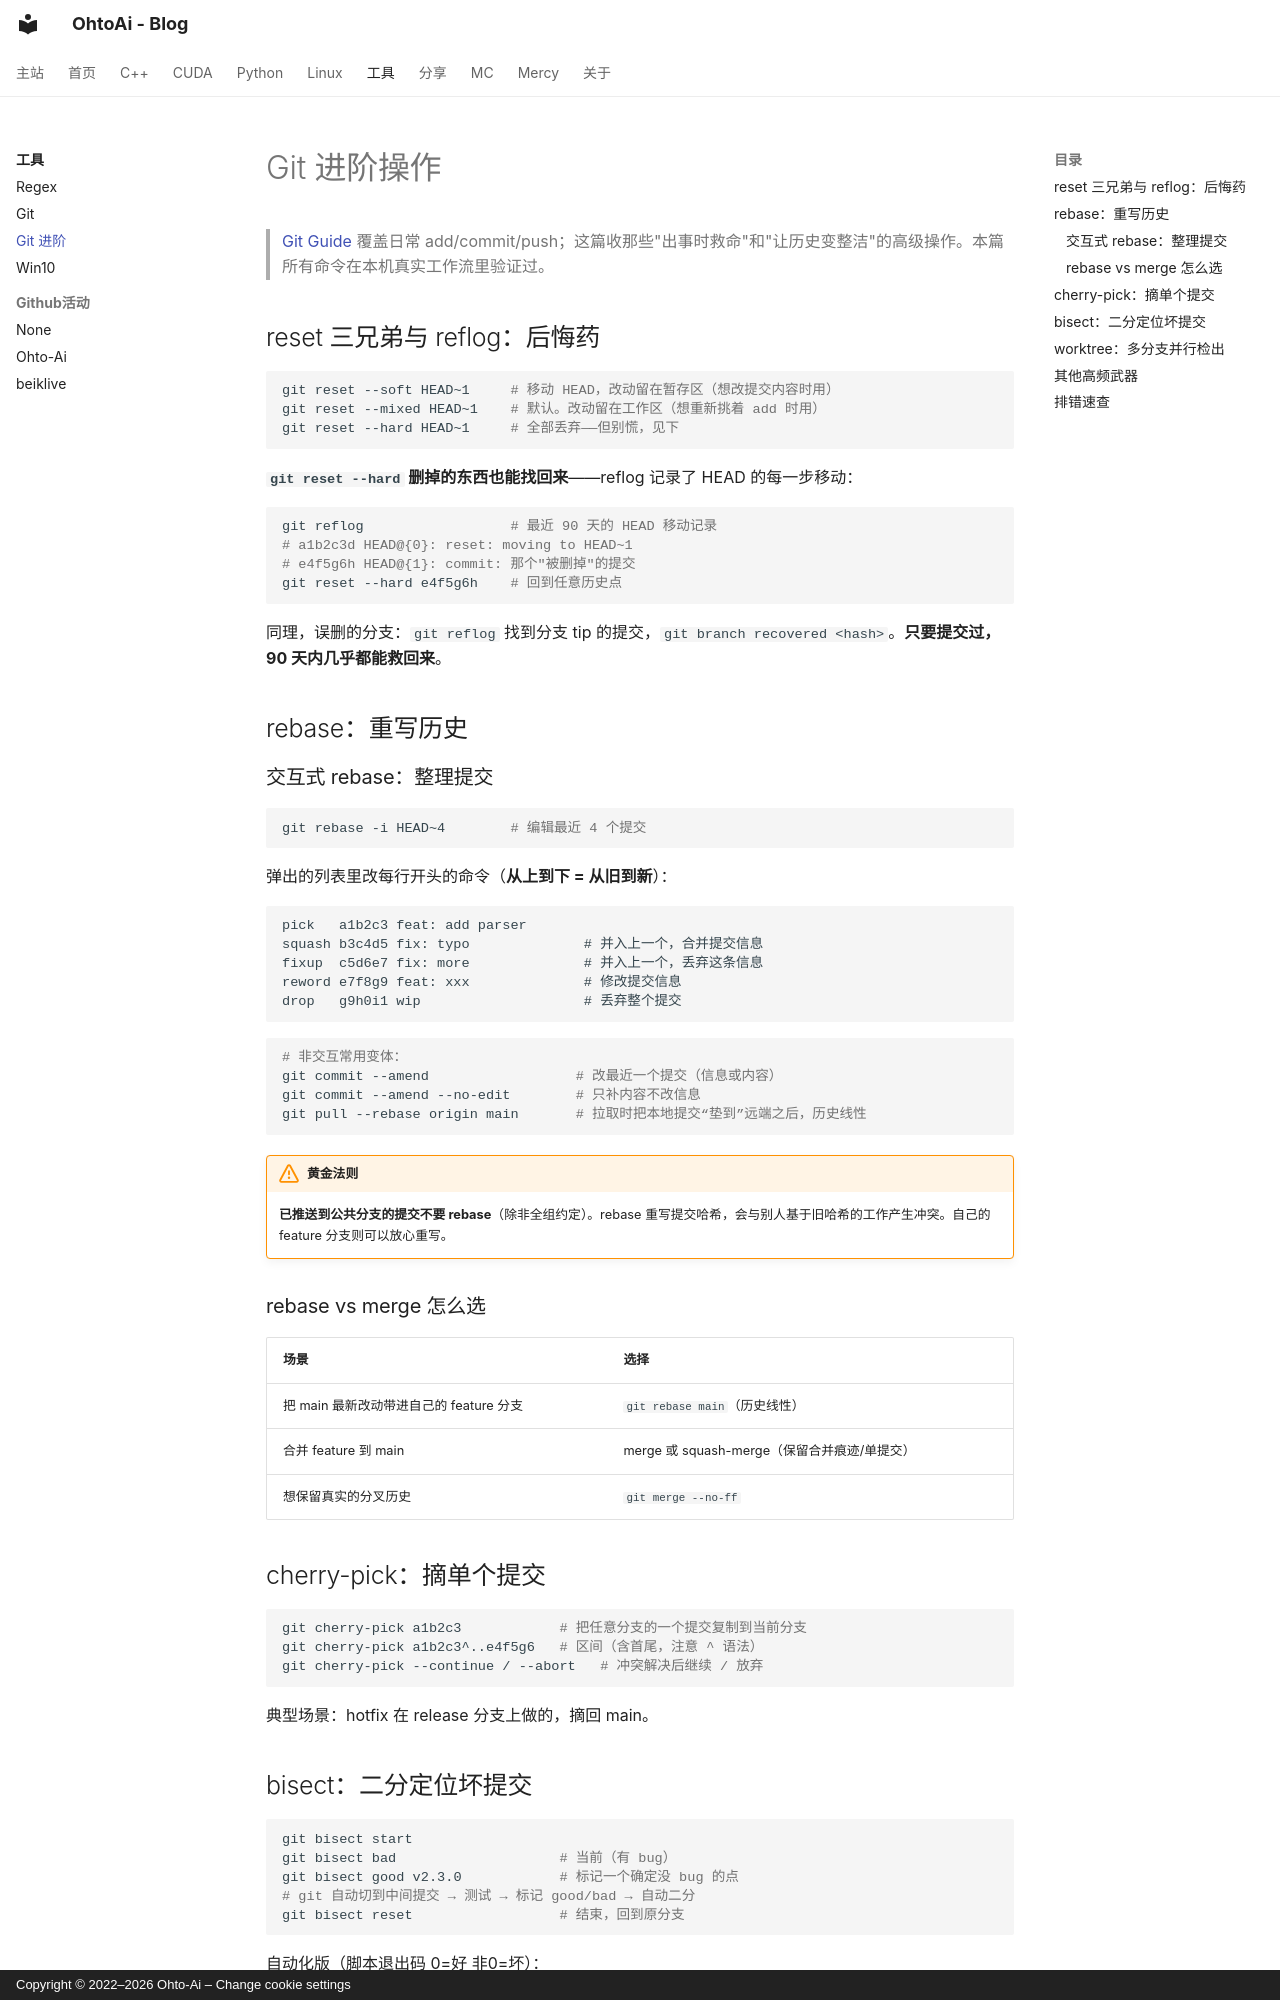

repository: ohto-ai/blog · page: tool/git-advanced/index.html · generator: mkdocs · copyright: Copyright © 2022–2026 Ohto-Ai – Change cookie settings

---
comments: true
---
# Git 进阶操作

> [Git Guide](git/git-guide.md) 覆盖日常 add/commit/push；这篇收那些"出事时救命"和"让历史变整洁"的高级操作。本篇所有命令在本机真实工作流里验证过。

## reset 三兄弟与 reflog：后悔药

```bash
git reset --soft HEAD~1     # 移动 HEAD，改动留在暂存区（想改提交内容时用）
git reset --mixed HEAD~1    # 默认。改动留在工作区（想重新挑着 add 时用）
git reset --hard HEAD~1     # 全部丢弃——但别慌，见下
```

**`git reset --hard` 删掉的东西也能找回来**——reflog 记录了 HEAD 的每一步移动：

```bash
git reflog                  # 最近 90 天的 HEAD 移动记录
# a1b2c3d HEAD@{0}: reset: moving to HEAD~1
# e4f5g6h HEAD@{1}: commit: 那个"被删掉"的提交
git reset --hard e4f5g6h    # 回到任意历史点
```

同理，误删的分支：`git reflog` 找到分支 tip 的提交，`git branch recovered <hash>`。**只要提交过，90 天内几乎都能救回来**。

## rebase：重写历史

### 交互式 rebase：整理提交

```bash
git rebase -i HEAD~4        # 编辑最近 4 个提交
```

弹出的列表里改每行开头的命令（**从上到下 = 从旧到新**）：

```text
pick   a1b2c3 feat: add parser
squash b3c4d5 fix: typo              # 并入上一个，合并提交信息
fixup  c5d6e7 fix: more              # 并入上一个，丢弃这条信息
reword e7f8g9 feat: xxx              # 修改提交信息
drop   g9h0i1 wip                    # 丢弃整个提交
```

```bash
# 非交互常用变体：
git commit --amend                  # 改最近一个提交（信息或内容）
git commit --amend --no-edit        # 只补内容不改信息
git pull --rebase origin main       # 拉取时把本地提交“垫到”远端之后，历史线性
```

!!! warning "黄金法则"
    **已推送到公共分支的提交不要 rebase**（除非全组约定）。rebase 重写提交哈希，会与别人基于旧哈希的工作产生冲突。自己的 feature 分支则可以放心重写。

### rebase vs merge 怎么选

| 场景 | 选择 |
| :--- | :--- |
| 把 main 最新改动带进自己的 feature 分支 | `git rebase main`（历史线性） |
| 合并 feature 到 main | merge 或 squash-merge（保留合并痕迹/单提交） |
| 想保留真实的分叉历史 | `git merge --no-ff` |

## cherry-pick：摘单个提交

```bash
git cherry-pick a1b2c3            # 把任意分支的一个提交复制到当前分支
git cherry-pick a1b2c3^..e4f5g6   # 区间（含首尾，注意 ^ 语法）
git cherry-pick --continue / --abort   # 冲突解决后继续 / 放弃
```

典型场景：hotfix 在 release 分支上做的，摘回 main。
